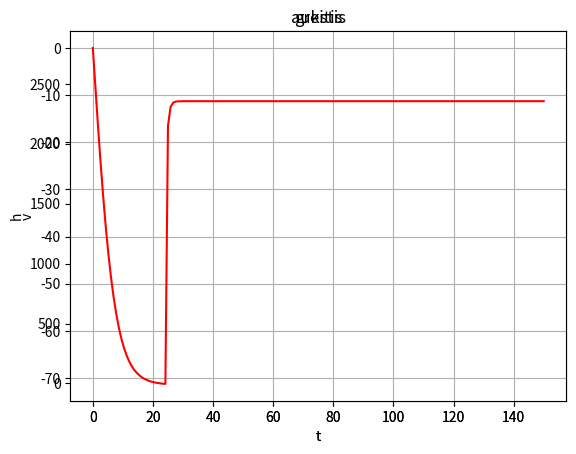

This figure's Python source:
import numpy as np
import matplotlib.pyplot as plt

def funk(X,t):
  h=X[0];v=X[1];k1=0.25;k2=10;m=130;t1=25;g=9.81
  #pagal laika paziuri ar krenta su ar be parasiuto
  if t < t1:
    k=k1
  else:
    k=k2
  
  fff=np.array([2,1],dtype=float)
  if h>0:
    fff[0]=v;#dh/dt=v
    fff[1]=-g-k*v**2/m*np.sign(v)#m*(dv/dt)=-mg-(k*v^2/m)*sign(v)
  else:
    fff[0]=0
    fff[1]=0
  
  return fff

h0=2800; T=150; v0=0

t=np.linspace(0,T,175)#intervalas
dt=t[1]-t[0]
print(dt)
N=len(t)
rez=np.zeros([2,N],dtype=float)#aukstis 2(h ir v), o ilgis pagal linspace
rez[0,0]=h0
rez[1,0]=v0
#naudojam IV eilės Rungės ir Kutos metodas
for i in range(N-1):
  fz=rez[:,i]+dt/2*funk(rez[:,i],t[i]) # eulerio per puse zingsnio
  fzz=rez[:,i]+dt/2*funk(fz,t[i]+dt/2) # atgal eulerio per puse zingscio
  fzzz=rez[:,i]+dt*funk(fzz,t[i]+dt/2) #vidurinio tasko per 1 zingsni
  
  rez[:,i+1]=rez[:,i]+dt/6*(funk(rez[:,i],t[i])+2*(funk(fz,t[i]+dt/2))
                            +2*(funk(fzz,t[i]+dt/2))+(funk(fzzz,t[i]+dt)))

fig1=plt.figure(1)
ax1=fig1.add_subplot(1,1,1)
ax1.set_xlabel('t')
ax1.set_ylabel('h');ax1.grid()
ax1.set_title("aukstis")
ax1.plot(t,rez[0,:],'b-')
plt.show()
fig2=plt.figure(1)
ax2=fig2.add_subplot(1,1,1)
ax2.set_xlabel('t')
ax2.set_ylabel('v');ax2.grid()
ax2.set_title("greitis")
ax2.plot(t,rez[1,:],'r-')
plt.show()